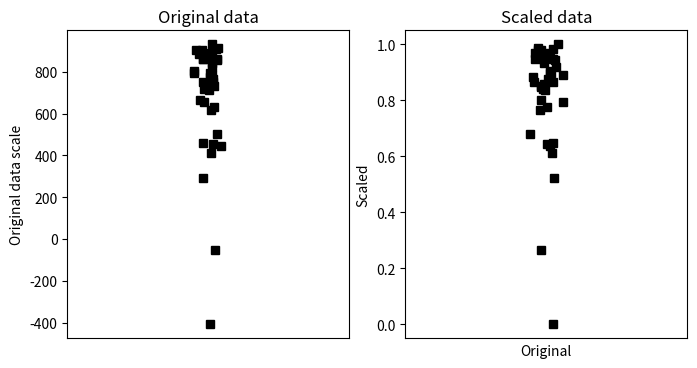
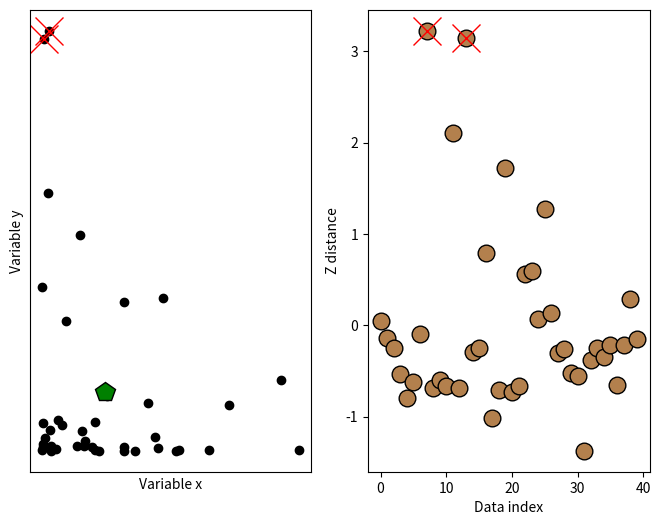
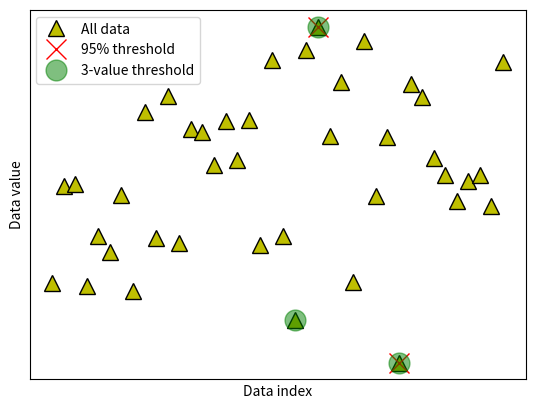

Here is the Python script that generated these plots, in order: (Note: this script raises an exception after producing the figures.)
# import libraries
import matplotlib.pyplot as plt
import numpy as np

## create some data

N = 42
data = np.log(np.random.rand(N))*234 + 934

# get min and max
dataMin = min(data)
dataMax = max(data)

# now min-max scale
dataS = (data-dataMin) / (dataMax-dataMin)


# now plot
fig,ax = plt.subplots(1,2,figsize=(8,4))
ax[0].plot(1+np.random.randn(N)/20,data,'ks')
ax[0].set_xlim([0,2])
ax[0].set_xticks([])
ax[0].set_ylabel('Original data scale')
ax[0].set_title('Original data')

ax[1].plot(1+np.random.randn(N)/20,dataS,'ks')
ax[1].set_xlim([0,2])
ax[1].set_xticks([])
ax[1].set_ylabel('Unity-normed data scale')
ax[1].set_title('Scaled data')

plt.show()

## show that scaling doesn't affect the relative values

plt.plot(data,dataS,'ks')
plt.xlabel('Original')
plt.ylabel('Scaled')
plt.show()

## any abitrary data range

# step 1 is to [0,1] normalize as above

# step 2:
newMin = 4
newMax = 8.7

dataSS = dataS*(newMax-newMin) + newMin

# test it!
print([min(dataSS), max(dataSS)])


import numpy as np
import matplotlib.pyplot as plt

## create some data

N = 40

# two-dimensional data
d1 = np.exp(-abs(np.random.randn(N)*3))
d2 = np.exp(-abs(np.random.randn(N)*5))
datamean = [ np.mean(d1), np.mean(d2) ]


# compute distance of each point to the mean
ds = np.zeros(N)
for i in range(N):
    ds[i] = np.sqrt( (d1[i]-datamean[0])**2 + (d2[i]-datamean[1])**2 )
    

# convert to z (don't need the original data)
ds = (ds-np.mean(ds)) / np.std(ds)





# plot the data
fig,ax = plt.subplots(1,2,figsize=(8,6))

ax[0].plot(d1,d2,'ko',markerfacecolor='k')
ax[0].set_xticks([])
ax[0].set_yticks([])
ax[0].set_xlabel('Variable x')
ax[0].set_ylabel('Variable y')

# plot the multivariate mean
ax[0].plot(datamean[0],datamean[1],'kp',markerfacecolor='g',markersize=15)

# then plot those distances
ax[1].plot(ds,'ko',markerfacecolor=[.7, .5, .3],markersize=12)
ax[1].set_xlabel('Data index')
ax[1].set_ylabel('Z distance')

## now for the thresholding

# threshold in standard deviation units
distanceThresh = 2.5

# find the offending points
oidx = np.where(ds>distanceThresh)[0]

print(oidx)


# and cross those out
ax[1].plot(oidx,ds[oidx],'x',color='r',markersize=20)
ax[0].plot(d1[oidx],d2[oidx],'x',color='r',markersize=20)

fig

import numpy as np
import matplotlib.pyplot as plt

## create some data

N = 40
data = np.random.randn(N)
data[data<-2] = -data[data<-2]**2
data[data>2]  =  data[data>2]**2

# also need the mean-centered data
dataMC = data - np.mean(data)

# and plot them (not it ;) )
fig,ax = plt.subplots(1,1)
ax.plot(data,'k^',markerfacecolor='y',markersize=12)
ax.set_xticks([])
ax.set_yticks([])
ax.set_xlabel('Data index')
ax.set_ylabel('Data value')
plt.show()

## option 1: remove k% of the data

# percent of "extreme" data values to remove
trimPct = 5 # in percent

# identify the cut-off (note the abs() )
datacutoff = np.percentile(abs(dataMC),100-trimPct)

# find the exceedance data values
data2cut = np.where( abs(dataMC)>datacutoff )[0]

# and mark those off
ax.plot(data2cut,data[data2cut],'rx',markersize=15)

fig

## option 2: remove k most extreme values

# number of "extreme" data values to remove
k2remove = 3  # in number

# find the exceedance data values
datasortIdx = np.argsort(abs(dataMC),axis=0)[::-1]
data2cut = np.squeeze(datasortIdx[:k2remove])

# and mark those off
ax.plot(data2cut,data[data2cut],'go',markersize=15,alpha=.5)

# finally, add a legend
ax.legend(('All data','%g%% threshold'%(100-trimPct),'%g-value threshold'%k2remove))
fig

import numpy as np
import matplotlib.pyplot as plt
from statsmodels import robust
import scipy.stats as stats

## create some data

N = 40
data = np.random.randn(N)
data[data<-1] = data[data<-1]+2
data[data>2] = data[data>2]**2; # try to force a few outliers
data = data*200 + 50  # change the scale for comparison with z

# convert to z
dataZ = (data-np.mean(data)) / np.std(data)


#### specify the z-score threshold
zscorethresh = 3



# plot the data
fig,ax = plt.subplots(2,1,figsize=(8,6))

ax[0].plot(data,'k^',markerfacecolor='w',markersize=12)
ax[0].set_xticks([])
ax[0].set_xlabel('Data index')
ax[0].set_ylabel('Orig. scale')

# then plot the zscores
ax[1].plot(dataZ,'k^',markerfacecolor='w',markersize=12)
ax[1].plot([0,N],[zscorethresh,zscorethresh],'r--')
ax[1].set_xlabel('Data index')
ax[1].set_ylabel('Z distance')
plt.show()

## identify outliers

# find 'em!
outliers = np.where(abs(dataZ)>zscorethresh)[0]

# and cross those out
ax[0].plot(outliers,data[outliers],'x',color='r',markersize=20)
ax[1].plot(outliers,dataZ[outliers],'x',color='r',markersize=20)

fig

## iterative method

# pick a lenient threshold just for illustration
zscorethresh = 2
dataZ = (data-np.mean(data)) / np.std(data)


colorz = 'brkm'
numiters = 0 # iteration counter
while True:
    
    # convert to z
    datamean = np.nanmean(dataZ)
    datastd  = np.nanstd(dataZ)
    dataZ = (dataZ-datamean) / datastd
    
    # find data values to remove
    toremove = dataZ>zscorethresh
    
    # break out of while loop if no points to remove
    if sum(toremove)==0:
        break
    else:
        # otherwise, mark the outliers in the plot
        plt.plot(np.where(toremove)[0],dataZ[toremove],'%sx'%colorz[numiters],markersize=12)
        dataZ[toremove] = np.nan
    
    # replot
    plt.plot(dataZ,'k^',markersize=12,markerfacecolor=colorz[numiters],label='iteration %g'%numiters)
    numiters = numiters + 1

plt.xticks([])
plt.ylabel('Z-score')
plt.xlabel('Data index')
plt.legend()
plt.show()

#### the data points to be removed
removeFromOriginal = np.where(np.isnan(dataZ))[0]
print(removeFromOriginal)

## modified Z for non-normal distributions

# compute modified z
dataMed = np.median(data)
dataMAD = robust.mad(data)

dataMz = stats.norm.ppf(.75)*(data-dataMed) / dataMAD


# plot the data
fig,ax = plt.subplots(2,1,figsize=(8,6))

ax[0].plot(data,'k^',markerfacecolor='w',markersize=12)
ax[0].set_xticks([])
ax[0].set_xlabel('Data index')
ax[0].set_ylabel('Orig. scale')

# then plot the zscores
ax[1].plot(dataMz,'k^',markerfacecolor='w',markersize=12)
ax[1].plot([0,N],[zscorethresh,zscorethresh],'r--')
ax[1].set_xlabel('Data index')
ax[1].set_ylabel('Median dev. units (Mz)')
plt.show()

# import libraries
import matplotlib.pyplot as plt
import numpy as np
from scipy import stats

## create data

data = np.random.poisson(3,1000)**2

## compute the mean and std
datamean = np.mean(data)
datastd  = np.std(data,ddof=1)

# the previous two lines are equivalent to the following two lines
#datamean = data.mean()
#datastd  = data.std(ddof=1)



plt.plot(data,'s',markersize=3)
plt.xlabel('Data index')
plt.ylabel('Data value')
plt.title(f'Mean = {np.round(datamean,2)}; std = {np.round(datastd,2)}')

plt.show()

## now for z-scoring

# z-score is data minus mean divided by stdev
dataz = (data-datamean) / datastd

# can also use Python function
dataz = stats.zscore(data)

# compute the mean and std
dataZmean = np.mean(dataz)
dataZstd  = np.std(dataz,ddof=1)

plt.plot(dataz,'s',markersize=3)
plt.xlabel('Data index')
plt.ylabel('Data value')
plt.title(f'Mean = {np.round(dataZmean,2)}; std = {np.round(dataZstd,2)}')

plt.show()

## show that the relative values are preserved

plt.plot(data,dataz,'s')
plt.xlabel('Original')
plt.ylabel('Z-transformed')
plt.title('Correlation r = %g'%np.corrcoef(data,dataz)[0,0])
plt.show()